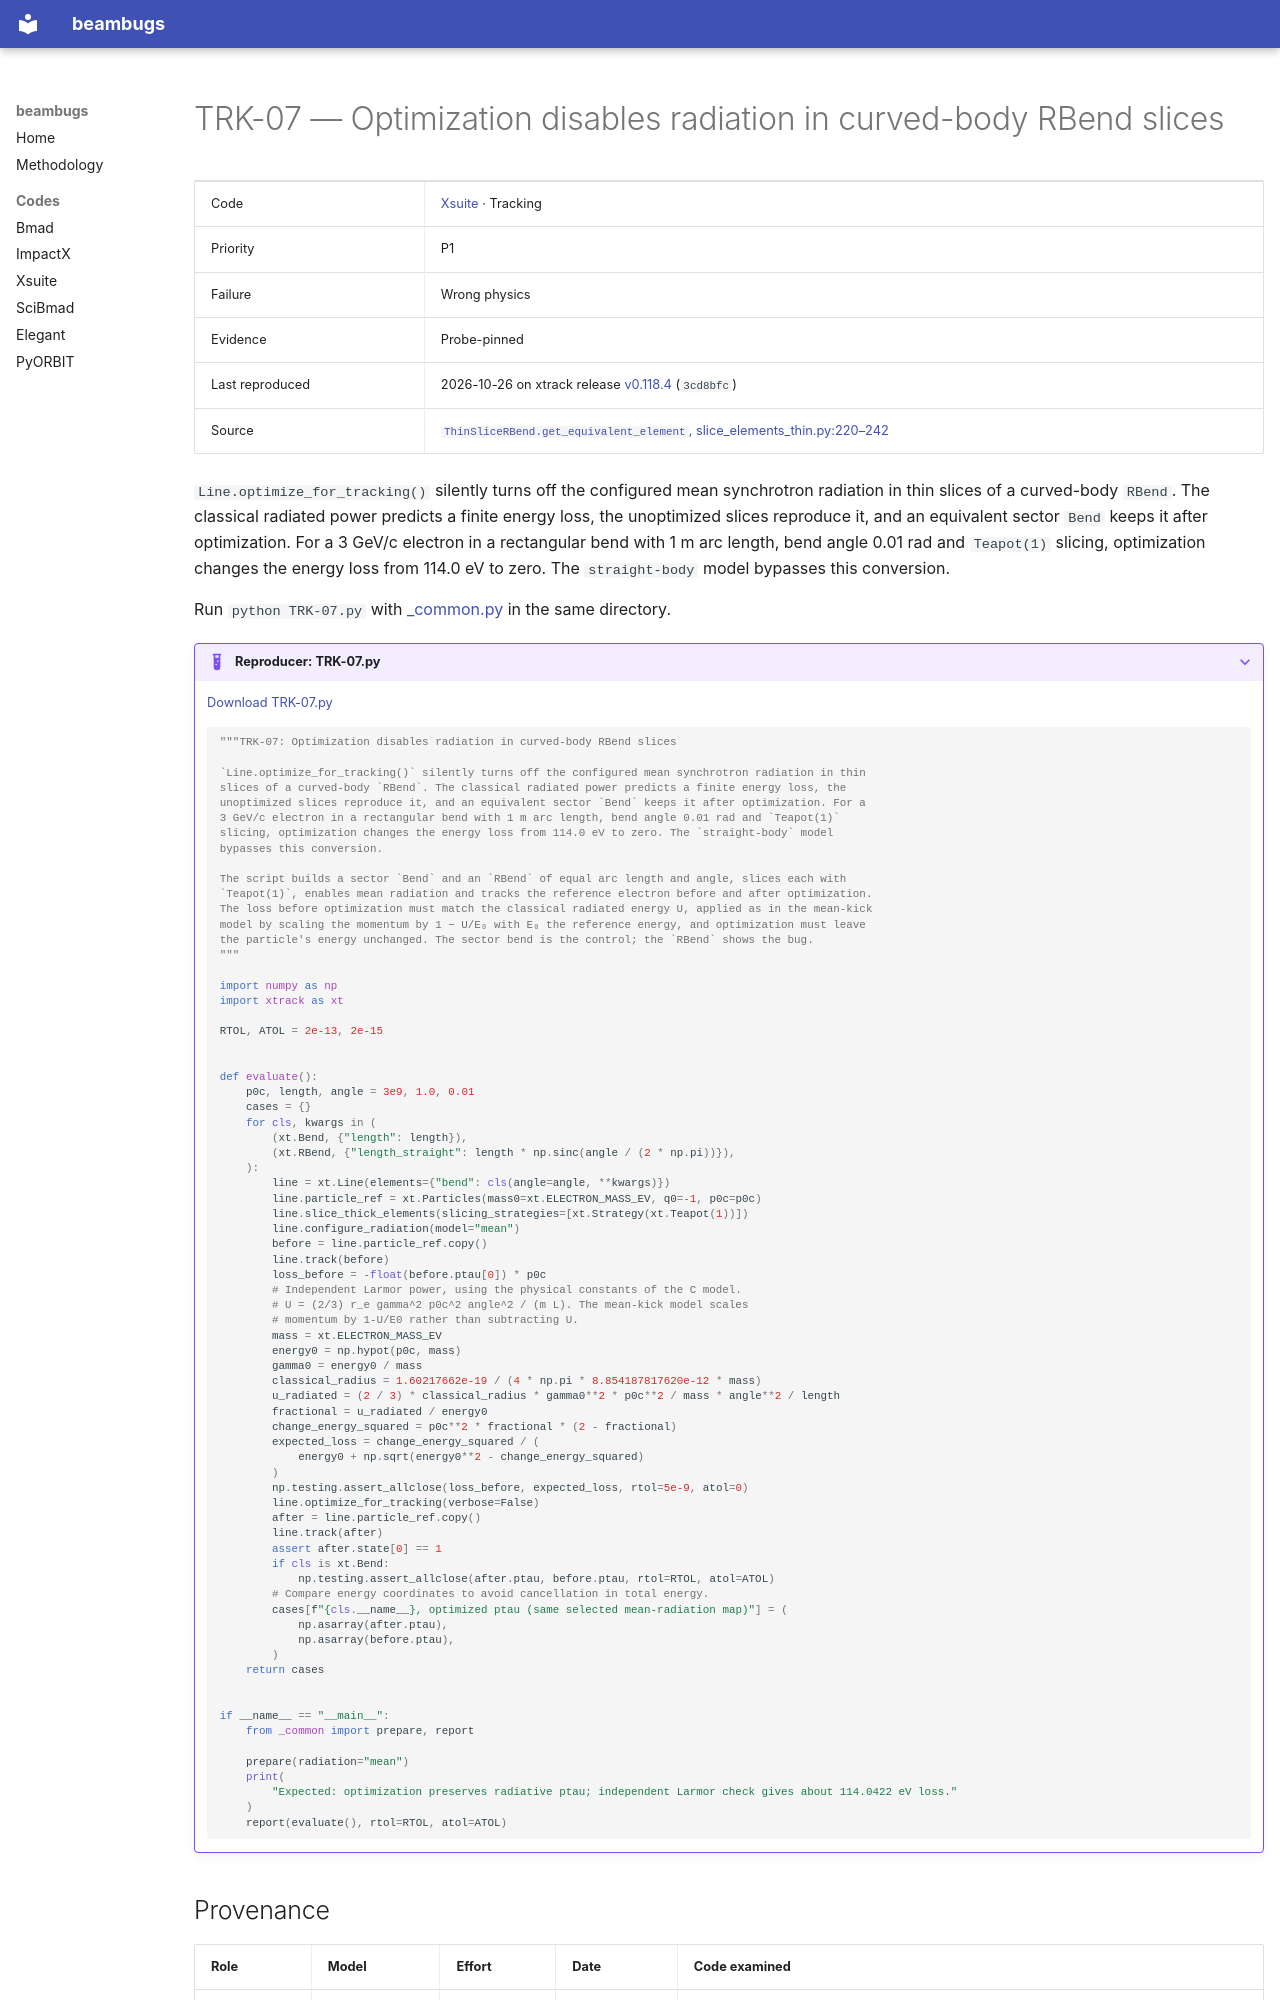

repository: nikitakuklev/beambugs · page: xsuite/TRK-07/index.html · generator: mkdocs

---
title: "TRK-07: Optimization disables radiation in curved-body RBend slices"
hide:
  - toc
---

# TRK-07 — Optimization disables radiation in curved-body RBend slices

| | |
|---|---|
| Code | [Xsuite](../index.md) · Tracking |
| Priority | P1 |
| Failure | Wrong physics |
| Evidence | Probe-pinned |
| Last reproduced | 2026-10-26 on xtrack release [v0.118.4](https://github.com/xsuite/xtrack/tree/v0.118.4) (`3cd8bfc`) |
| Source | [`ThinSliceRBend.get_equivalent_element`, slice_elements_thin.py:220–242](https://github.com/xsuite/xtrack/blob/ad5e808cdc5b9a881eac2f41e32a0b7d11cc7028/xtrack/beam_elements/slice_elements_thin.py#L220-L242) |

`Line.optimize_for_tracking()` silently turns off the configured mean synchrotron radiation in thin slices of a curved-body `RBend`. The classical radiated power predicts a finite energy loss, the unoptimized slices reproduce it, and an equivalent sector `Bend` keeps it after optimization. For a 3 GeV/c electron in a rectangular bend with 1 m arc length, bend angle 0.01 rad and `Teapot(1)` slicing, optimization changes the energy loss from 114.0 eV to zero. The `straight-body` model bypasses this conversion.

Run `python TRK-07.py` with [_common.py](../helpers/_common.py) in the same directory.

??? example "Reproducer: TRK-07.py"

    [Download TRK-07.py](TRK-07.py)

    ```python
    """TRK-07: Optimization disables radiation in curved-body RBend slices

    `Line.optimize_for_tracking()` silently turns off the configured mean synchrotron radiation in thin
    slices of a curved-body `RBend`. The classical radiated power predicts a finite energy loss, the
    unoptimized slices reproduce it, and an equivalent sector `Bend` keeps it after optimization. For a
    3 GeV/c electron in a rectangular bend with 1 m arc length, bend angle 0.01 rad and `Teapot(1)`
    slicing, optimization changes the energy loss from 114.0 eV to zero. The `straight-body` model
    bypasses this conversion.

    The script builds a sector `Bend` and an `RBend` of equal arc length and angle, slices each with
    `Teapot(1)`, enables mean radiation and tracks the reference electron before and after optimization.
    The loss before optimization must match the classical radiated energy U, applied as in the mean-kick
    model by scaling the momentum by 1 − U/E₀ with E₀ the reference energy, and optimization must leave
    the particle's energy unchanged. The sector bend is the control; the `RBend` shows the bug.
    """

    import numpy as np
    import xtrack as xt

    RTOL, ATOL = 2e-13, 2e-15


    def evaluate():
        p0c, length, angle = 3e9, 1.0, 0.01
        cases = {}
        for cls, kwargs in (
            (xt.Bend, {"length": length}),
            (xt.RBend, {"length_straight": length * np.sinc(angle / (2 * np.pi))}),
        ):
            line = xt.Line(elements={"bend": cls(angle=angle, **kwargs)})
            line.particle_ref = xt.Particles(mass0=xt.ELECTRON_MASS_EV, q0=-1, p0c=p0c)
            line.slice_thick_elements(slicing_strategies=[xt.Strategy(xt.Teapot(1))])
            line.configure_radiation(model="mean")
            before = line.particle_ref.copy()
            line.track(before)
            loss_before = -float(before.ptau[0]) * p0c
            # Independent Larmor power, using the physical constants of the C model.
            # U = (2/3) r_e gamma^2 p0c^2 angle^2 / (m L). The mean-kick model scales
            # momentum by 1-U/E0 rather than subtracting U.
            mass = xt.ELECTRON_MASS_EV
            energy0 = np.hypot(p0c, mass)
            gamma0 = energy0 / mass
            classical_radius = 1.60217662e-19 / (4 * np.pi * 8.854187817620e-12 * mass)
            u_radiated = (2 / 3) * classical_radius * gamma0**2 * p0c**2 / mass * angle**2 / length
            fractional = u_radiated / energy0
            change_energy_squared = p0c**2 * fractional * (2 - fractional)
            expected_loss = change_energy_squared / (
                energy0 + np.sqrt(energy0**2 - change_energy_squared)
            )
            np.testing.assert_allclose(loss_before, expected_loss, rtol=5e-9, atol=0)
            line.optimize_for_tracking(verbose=False)
            after = line.particle_ref.copy()
            line.track(after)
            assert after.state[0] == 1
            if cls is xt.Bend:
                np.testing.assert_allclose(after.ptau, before.ptau, rtol=RTOL, atol=ATOL)
            # Compare energy coordinates to avoid cancellation in total energy.
            cases[f"{cls.__name__}, optimized ptau (same selected mean-radiation map)"] = (
                np.asarray(after.ptau),
                np.asarray(before.ptau),
            )
        return cases


    if __name__ == "__main__":
        from _common import prepare, report

        prepare(radiation="mean")
        print(
            "Expected: optimization preserves radiative ptau; independent Larmor check gives about 114.0422 eV loss."
        )
        report(evaluate(), rtol=RTOL, atol=ATOL)

    ```
